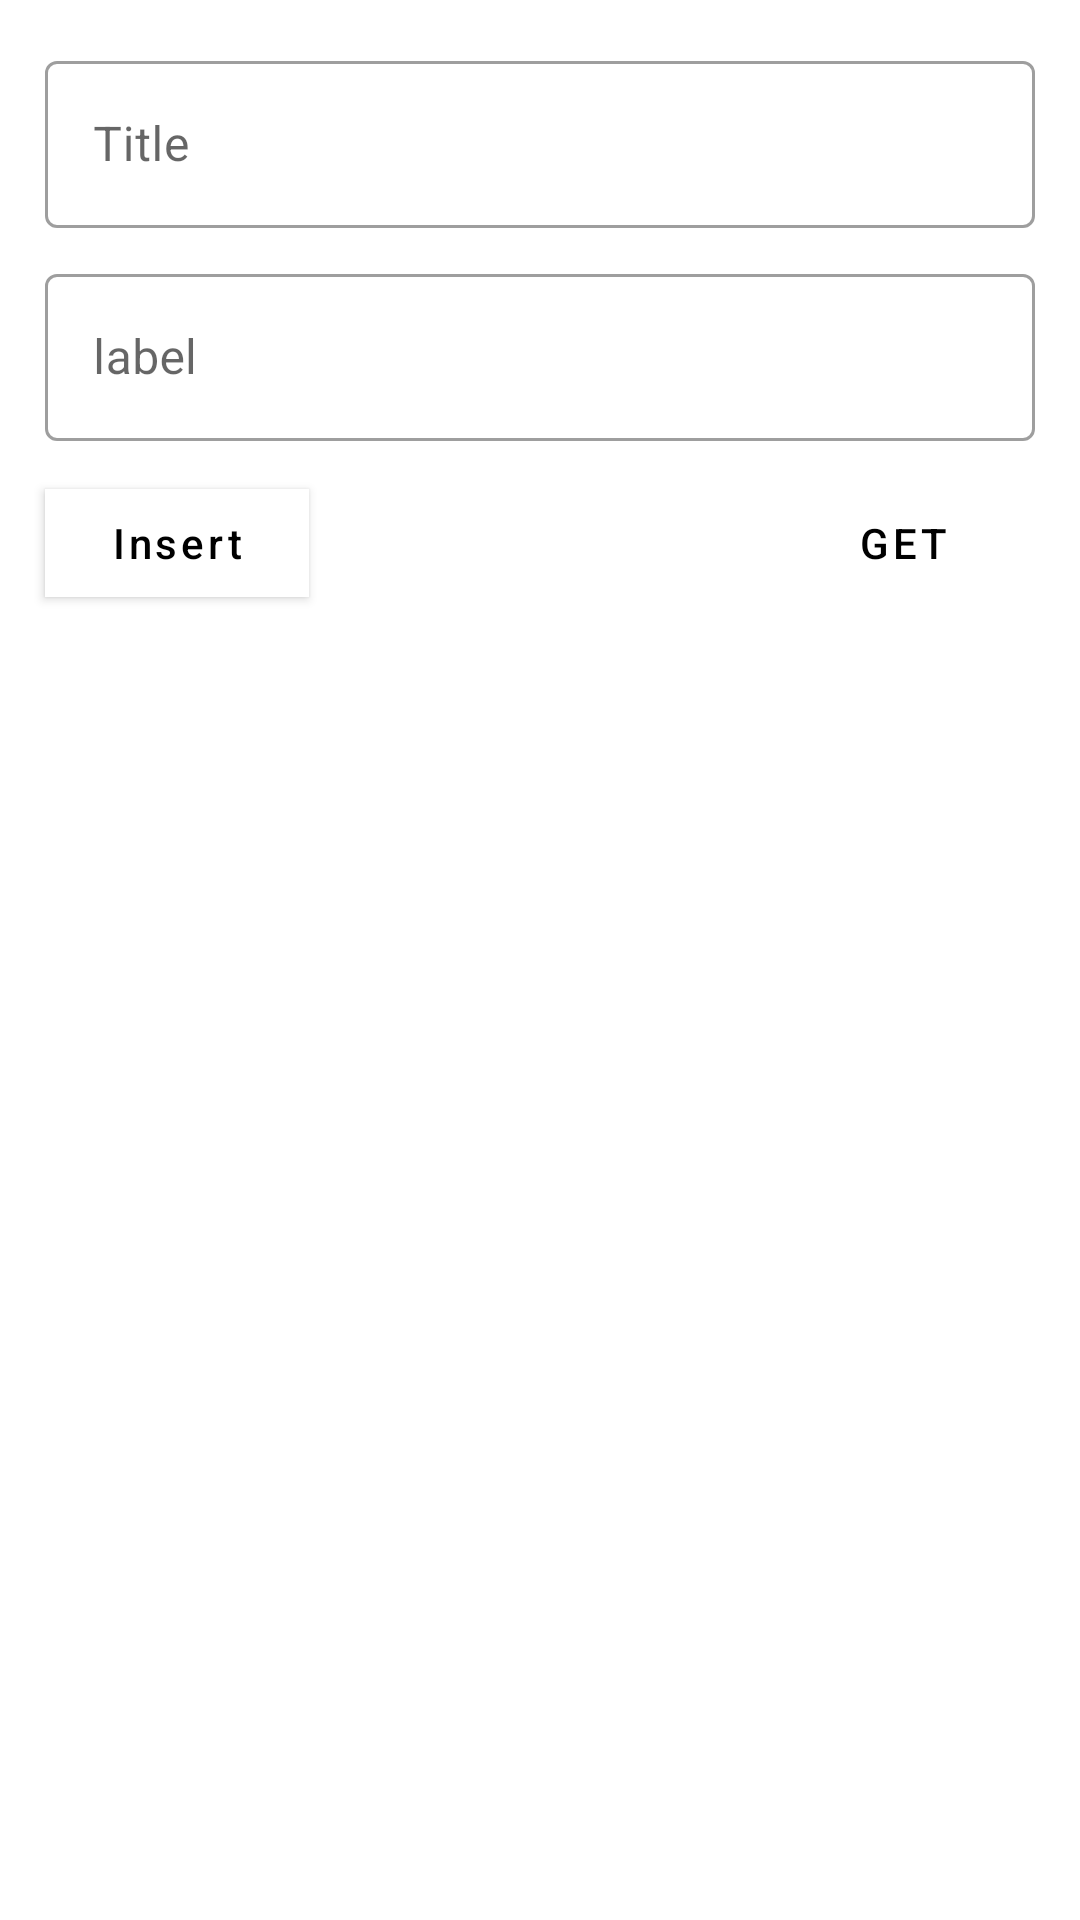

Layout XML and referenced resources for this Android screen:
<!-- AndroidManifest.xml: application theme Theme.RoomWithRXjava -->
<!-- res/layout/activity_main.xml -->
<?xml version="1.0" encoding="utf-8"?>
<RelativeLayout xmlns:android="http://schemas.android.com/apk/res/android"
    xmlns:app="http://schemas.android.com/apk/res-auto"
    xmlns:tools="http://schemas.android.com/tools"
    android:layout_width="match_parent"
    android:layout_height="match_parent"
    tools:context=".MainActivity" >

    <LinearLayout
        android:layout_width="match_parent"
        android:layout_height="wrap_content"
        android:orientation="vertical"
        android:padding="10dp">

        <com.google.android.material.textfield.TextInputLayout


            style="@style/Widget.MaterialComponents.TextInputLayout.OutlinedBox"
            android:layout_width="match_parent"
            android:layout_height="wrap_content"
            android:layout_margin="5dp"
            android:hint="Title">

            <com.google.android.material.textfield.TextInputEditText
                android:id="@+id/EditTitle"
                android:layout_width="match_parent"
                android:layout_height="wrap_content" />

        </com.google.android.material.textfield.TextInputLayout>

        <com.google.android.material.textfield.TextInputLayout

            style="@style/Widget.MaterialComponents.TextInputLayout.OutlinedBox"
            android:layout_width="match_parent"
            android:layout_height="wrap_content"
            android:layout_margin="5dp"
            android:hint="label">

            <com.google.android.material.textfield.TextInputEditText
                android:id="@+id/Editboy"
                android:layout_width="match_parent"
                android:layout_height="wrap_content" />

        </com.google.android.material.textfield.TextInputLayout>

        <LinearLayout
            android:layout_width="match_parent"
            android:layout_height="wrap_content"
            android:orientation="horizontal">

            <com.google.android.material.button.MaterialButton
                android:id="@+id/InsertButton"
                android:layout_width="wrap_content"
                android:layout_height="wrap_content"
                android:layout_margin="5dp"
                android:backgroundTint="@color/white"
                android:gravity="center"
                android:padding="@dimen/_10sdp"
                android:text="Insert"
                android:textAllCaps="false"
                android:textColor="@color/black"
                app:cornerRadius="@dimen/_1sdp"
                app:rippleColor="#33AAAAAA"
                app:strokeColor="@color/black"
                app:strokeWidth="@dimen/_1sdp" />

            <View
                android:layout_width="0dp"
                android:layout_height="0dp"
                android:layout_weight="1" />

            <Button
                android:id="@+id/getButton"
                style="?attr/materialButtonOutlinedStyle"
                android:layout_width="wrap_content"
                android:layout_height="wrap_content"
                android:layout_margin="5dp"
                android:gravity="center"
                android:padding="@dimen/_10sdp"
                android:text="get"
                android:textColor="@color/black"
                app:cornerRadius="@dimen/_1sdp"
                app:rippleColor="#33AAAAAA"
                app:strokeColor="@color/black"

                app:strokeWidth="@dimen/_1sdp" />
        </LinearLayout>

        <androidx.recyclerview.widget.RecyclerView
            android:id="@+id/RV_items"
            android:layout_width="match_parent"
            android:layout_height="match_parent"
            app:layoutManager="androidx.recyclerview.widget.LinearLayoutManager"/>
    </LinearLayout>
</RelativeLayout>
<!-- resources referenced by this layout -->
<resources>
  <style name="Theme.RoomWithRXjava" parent="Theme.MaterialComponents.DayNight.DarkActionBar">
          
          <item name="colorPrimary">@color/purple_500</item>
          <item name="colorPrimaryVariant">@color/purple_700</item>
          <item name="colorOnPrimary">@color/white</item>
          
          <item name="colorSecondary">@color/teal_200</item>
          <item name="colorSecondaryVariant">@color/teal_700</item>
          <item name="colorOnSecondary">@color/black</item>
          
          <item name="android:statusBarColor" tools:targetApi="l">?attr/colorPrimaryVariant</item>
          
      </style>
  <!-- not gathered from this repository: default colours our renderer supplied (Android Studio template values) -->
  <color name="purple_500">#FF6200EE</color>
  <color name="purple_700">#FF3700B3</color>
  <color name="teal_200">#FF03DAC5</color>
  <color name="teal_700">#FF018786</color>
  <color name="black">#FF000000</color>
  <color name="white">#FFFFFFFF</color>
</resources>
